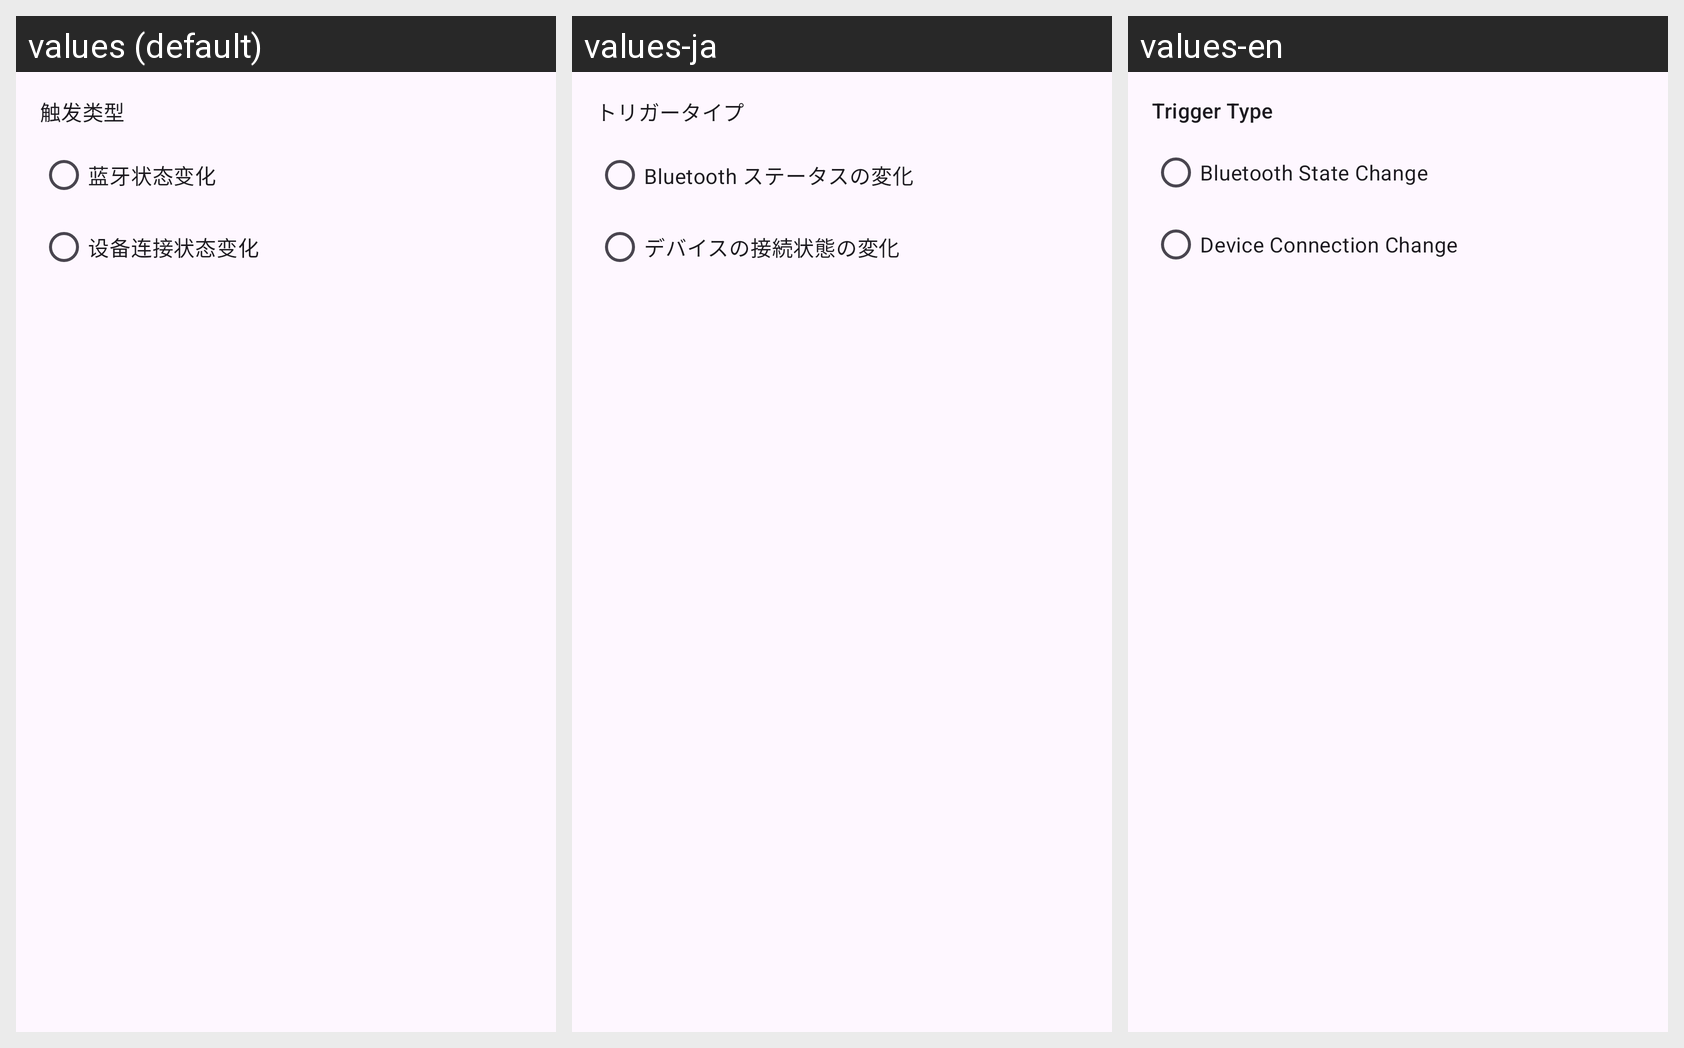

For this localized Android screen grid, give each drawn string resource with its value in every locale shown.
Android screen res/layout/partial_bluetooth_trigger_editor.xml rendered under 3 locales, left to right: values (default), values-ja, values-en. Device: Nexus 5 (rendered at 1080×1920; each locale shown at half size, 540×960, under a caption strip naming it); theme Theme.vFlow.
Strings drawn on this screen, with the default value and each locale's value (text and hints the layout hard-codes, and strings that could not be matched under every locale, appear in the picture but are not listed):

label_trigger_type
  values: 触发类型
  values-ja: トリガータイプ
  values-en: Trigger Type

label_bluetooth_state_change
  values: 蓝牙状态变化
  values-ja: Bluetooth ステータスの変化
  values-en: Bluetooth State Change

label_device_connection_change
  values: 设备连接状态变化
  values-ja: デバイスの接続状態の変化
  values-en: Device Connection Change
